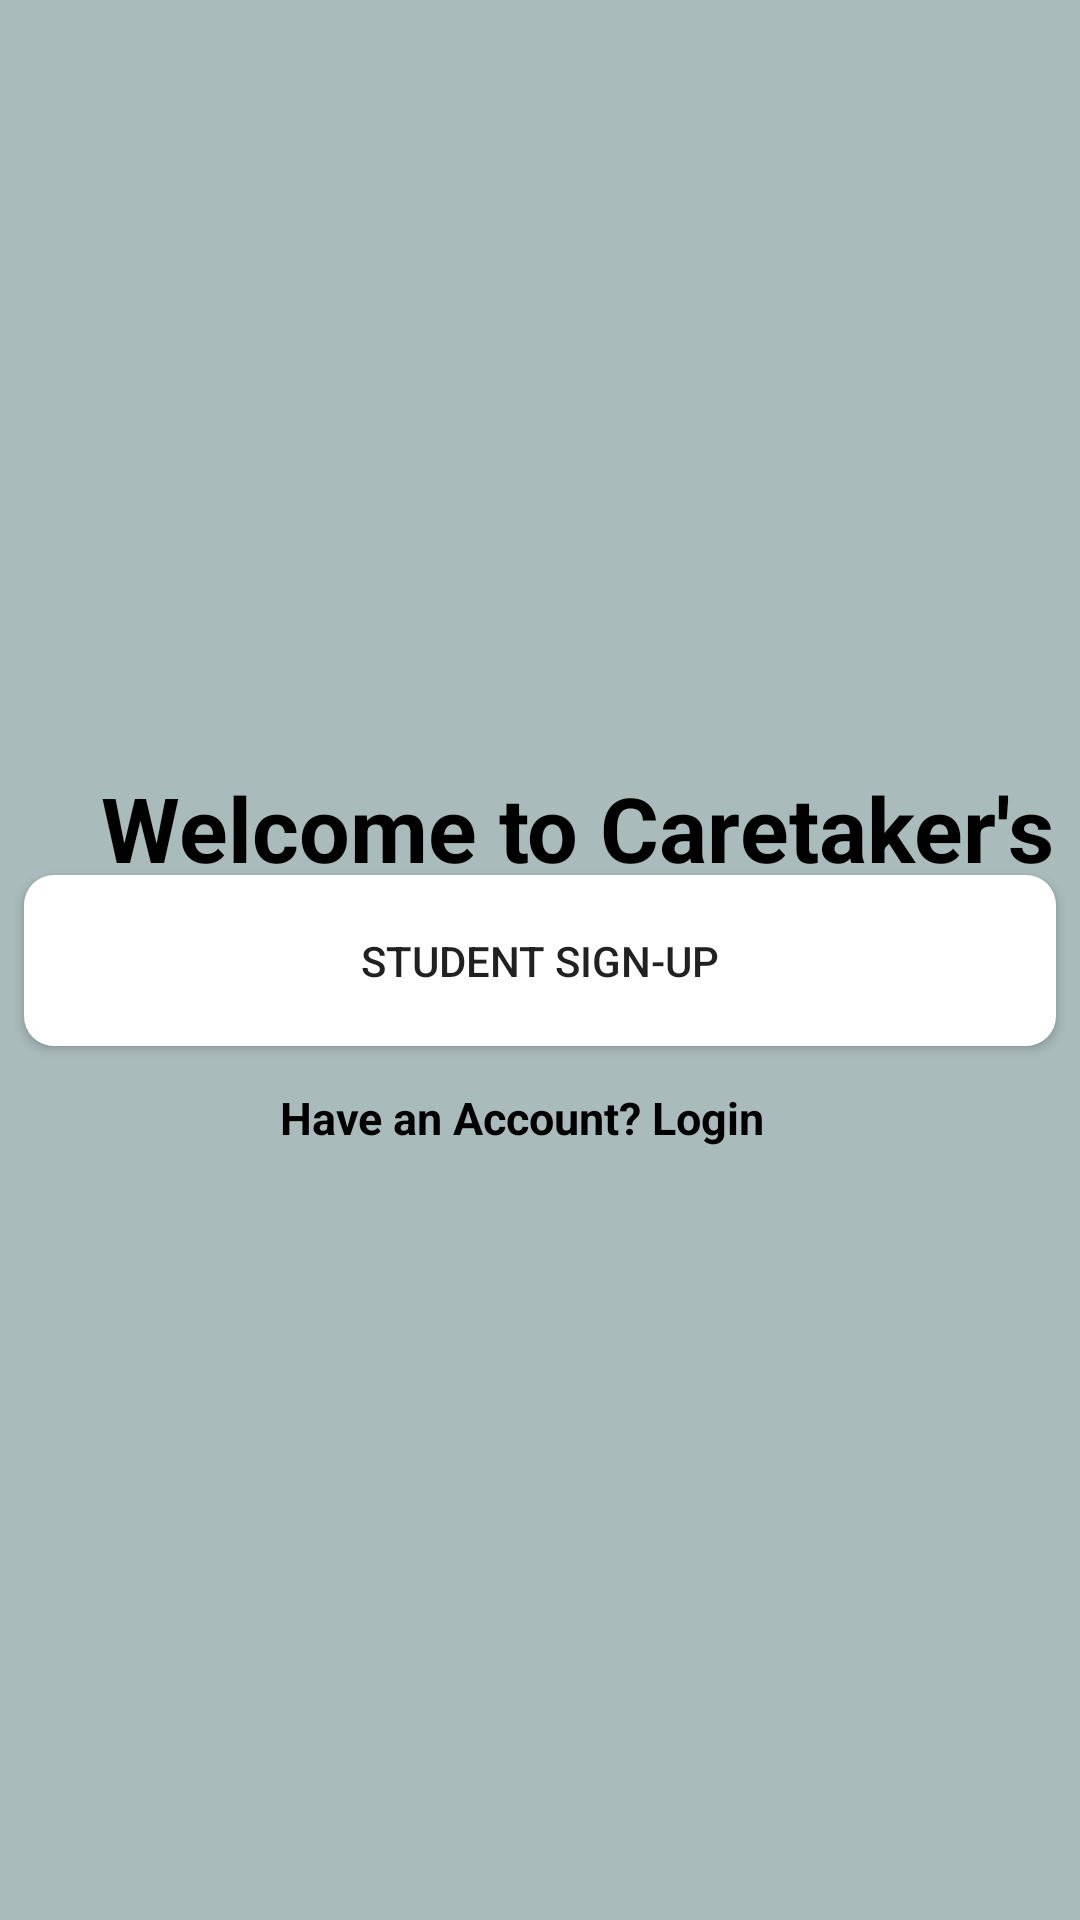

Here is an Android app screen rendered from its layout file. Give the layout XML and the strings, colors and styles it references.
<!-- AndroidManifest.xml: application theme Theme.CaretakersDesk -->
<!-- res/layout/activity_signup.xml -->
<?xml version="1.0" encoding="utf-8"?>
<androidx.constraintlayout.widget.ConstraintLayout xmlns:android="http://schemas.android.com/apk/res/android"
    xmlns:app="http://schemas.android.com/apk/res-auto"
    xmlns:tools="http://schemas.android.com/tools"
    android:layout_width="match_parent"
    android:layout_height="match_parent"
    android:background="#abb"
    tools:context=".SignupActivity"
    android:orientation="horizontal">

    <ImageView
        android:id="@+id/logo"
        android:layout_width="220dp"
        android:layout_height="176dp"
        android:layout_gravity="top"
        android:layout_margin="00dp"
        android:background="#abb"
        android:layout_marginTop="00dp"
        android:src="@drawable/logoo"
        app:layout_constraintEnd_toEndOf="parent"
        app:layout_constraintStart_toStartOf="parent"
        app:layout_constraintTop_toTopOf="parent">

    </ImageView>

    <TextView
        android:id="@+id/title"
        android:layout_width="406dp"
        android:layout_height="83dp"
        android:layout_marginTop="76dp"
        android:background="#abb"
        android:gravity="center"
        android:text="  Welcome to Caretaker's Desk"
        android:textColor="#000"
        android:textSize="30sp"
        android:textStyle="bold"
        app:layout_constraintBottom_toBottomOf="parent"
        app:layout_constraintEnd_toEndOf="parent"
        app:layout_constraintHorizontal_bias="0.4"
        app:layout_constraintStart_toStartOf="parent"
        app:layout_constraintTop_toBottomOf="@+id/logo"
        app:layout_constraintVertical_bias="0.0" />

    <Button
        android:id="@+id/signupbutton"
        android:layout_width="344dp"
        android:layout_height="57dp"
        android:background="@drawable/button_background"
        android:text="Student Sign-Up"
        app:layout_constraintBottom_toBottomOf="parent"
        app:layout_constraintEnd_toEndOf="parent"
        app:layout_constraintHorizontal_bias="0.5"
        app:layout_constraintStart_toStartOf="parent"
        app:layout_constraintTop_toTopOf="parent" />

    <TextView
        android:id="@+id/back"
        android:layout_width="393dp"
        android:layout_height="40dp"
        android:layout_gravity="center"
        android:layout_margin="10dp"
        android:background="#abb"
        android:gravity="center"
        android:text="           Have an Account? Login"
        android:textAllCaps="false"
        android:textColor="#000"
        android:textSize="15dp"
        android:textStyle="bold"
        app:layout_constraintBottom_toBottomOf="parent"
        app:layout_constraintEnd_toEndOf="parent"
        app:layout_constraintHorizontal_bias="1.0"
        app:layout_constraintStart_toStartOf="parent"
        app:layout_constraintTop_toTopOf="parent"
        app:layout_constraintVertical_bias="0.591" />


</androidx.constraintlayout.widget.ConstraintLayout>
<!-- resources referenced by this layout -->
<resources>
  <!-- drawable button_background (drawable) -->
  <?xml version="1.0" encoding="utf-8"?>
  <shape xmlns:android="http://schemas.android.com/apk/res/android">
      <solid
          android:color="#ffffff"
          />
      
      <corners
          android:radius="10dp"/>
  
  </shape>
  <style name="Theme.CaretakersDesk" parent="Theme.MaterialComponents.Light.NoActionBar">
          
          <item name="colorPrimary">@color/purple_500</item>
          <item name="colorPrimaryVariant">@color/purple_700</item>
          <item name="colorOnPrimary">@color/white</item>
          
          <item name="colorSecondary">@color/teal_200</item>
          <item name="colorSecondaryVariant">@color/teal_700</item>
          <item name="colorOnSecondary">@color/black</item>
          
          <item name="android:statusBarColor" tools:targetApi="l">?attr/colorPrimaryVariant</item>
          
      </style>
  <color name="purple_500">#FF6200EE</color>
  <color name="purple_700">#FF3700B3</color>
  <color name="white">#FFFFFFFF</color>
  <color name="teal_200">#FF03DAC5</color>
  <color name="teal_700">#FF018786</color>
  <color name="black">#FF000000</color>
</resources>
